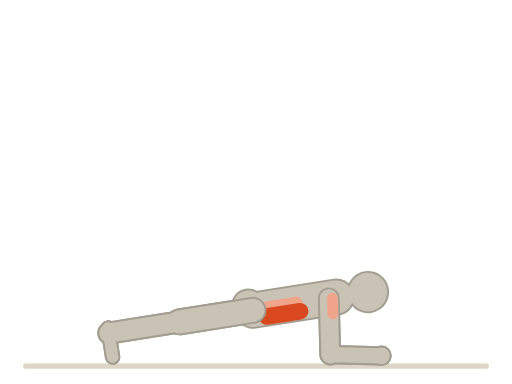
t = 0.00 s
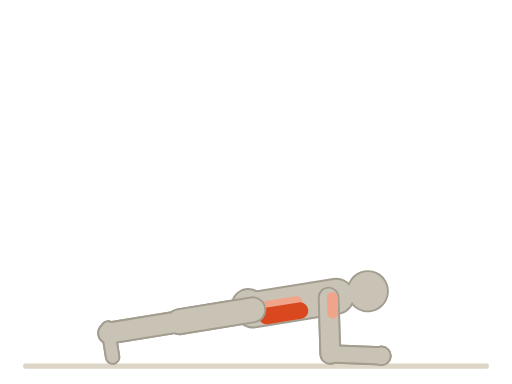
t = 0.38 s
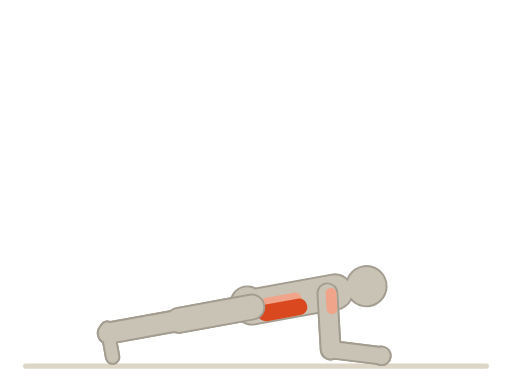
t = 1.13 s
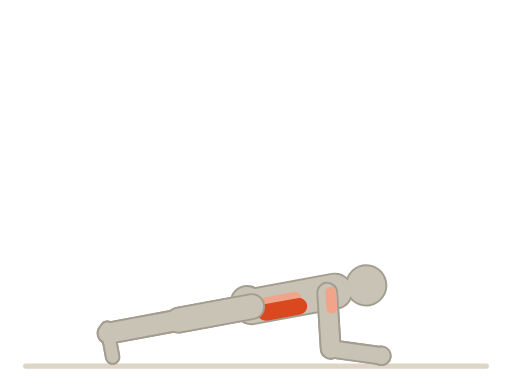
t = 1.50 s
t = 1.88 s: frame unchanged from t = 1.13 s, image omitted
t = 2.63 s: frame unchanged from t = 0.38 s, image omitted

The animated SVG that drew these frames (rendered in a browser with its animation timeline set to each time). Animation: 28 SMIL elements (animateTransform=28); one cycle of 3.00 s, repeats indefinitely.

<svg xmlns="http://www.w3.org/2000/svg" viewBox="0 0 400 300"><title>平板支撑 · Plank</title><line x1="20" y1="286" x2="380" y2="286" stroke="#ddd5c5" stroke-width="4" stroke-linecap="round"/><g transform="translate(197.62 242.4)"><animateTransform attributeName="transform" type="translate" values="197.62 242.4;196.63 239.54;197.62 242.4" dur="3s" repeatCount="indefinite" calcMode="spline" keyTimes="0;0.5;1" keySplines="0.45 0 0.55 1;0.45 0 0.55 1"/><g transform="rotate(81)"><animateTransform attributeName="transform" type="rotate" values="81;79.5;81" dur="3s" repeatCount="indefinite" calcMode="spline" keyTimes="0;0.5;1" keySplines="0.45 0 0.55 1;0.45 0 0.55 1"/><g><g><g transform="translate(0 -60)"><g transform="rotate(-82.47)"><animateTransform attributeName="transform" type="rotate" values="-82.47;-83.09;-82.47" dur="3s" repeatCount="indefinite" calcMode="spline" keyTimes="0;0.5;1" keySplines="0.45 0 0.55 1;0.45 0 0.55 1"/><line x1="0" y1="0" x2="0" y2="44" stroke="#a39d90" stroke-width="17" stroke-linecap="round"/><g transform="translate(0 44)"><g transform="rotate(-87.1)"><animateTransform attributeName="transform" type="rotate" values="-87.1;-78.54;-87.1" dur="3s" repeatCount="indefinite" calcMode="spline" keyTimes="0;0.5;1" keySplines="0.45 0 0.55 1;0.45 0 0.55 1"/><line x1="0" y1="0" x2="0" y2="40" stroke="#a39d90" stroke-width="15" stroke-linecap="round"/><g transform="translate(0 40)"><g><circle cx="0" cy="0" r="8" fill="#a39d90"/></g></g></g></g></g></g></g></g></g></g><g transform="translate(197.62 242.4)"><animateTransform attributeName="transform" type="translate" values="197.62 242.4;196.63 239.54;197.62 242.4" dur="3s" repeatCount="indefinite" calcMode="spline" keyTimes="0;0.5;1" keySplines="0.45 0 0.55 1;0.45 0 0.55 1"/><g transform="rotate(81)"><animateTransform attributeName="transform" type="rotate" values="81;79.5;81" dur="3s" repeatCount="indefinite" calcMode="spline" keyTimes="0;0.5;1" keySplines="0.45 0 0.55 1;0.45 0 0.55 1"/><g><g><g transform="translate(0 -60)"><g transform="rotate(-82.47)"><animateTransform attributeName="transform" type="rotate" values="-82.47;-83.09;-82.47" dur="3s" repeatCount="indefinite" calcMode="spline" keyTimes="0;0.5;1" keySplines="0.45 0 0.55 1;0.45 0 0.55 1"/><line x1="0" y1="0" x2="0" y2="44" stroke="#c9c3b6" stroke-width="14" stroke-linecap="round"/><line x1="2.8" y1="0" x2="2.8" y2="12.32" stroke="#f0a58a" stroke-width="8.4" stroke-linecap="round"/><g transform="translate(0 44)"><g transform="rotate(-87.1)"><animateTransform attributeName="transform" type="rotate" values="-87.1;-78.54;-87.1" dur="3s" repeatCount="indefinite" calcMode="spline" keyTimes="0;0.5;1" keySplines="0.45 0 0.55 1;0.45 0 0.55 1"/><line x1="0" y1="0" x2="0" y2="40" stroke="#c9c3b6" stroke-width="12" stroke-linecap="round"/><g transform="translate(0 40)"><g><circle cx="0" cy="0" r="6.5" fill="#c9c3b6"/></g></g></g></g></g></g></g></g></g></g><g transform="translate(197.62 242.4)"><animateTransform attributeName="transform" type="translate" values="197.62 242.4;196.63 239.54;197.62 242.4" dur="3s" repeatCount="indefinite" calcMode="spline" keyTimes="0;0.5;1" keySplines="0.45 0 0.55 1;0.45 0 0.55 1"/><g transform="rotate(81)"><animateTransform attributeName="transform" type="rotate" values="81;79.5;81" dur="3s" repeatCount="indefinite" calcMode="spline" keyTimes="0;0.5;1" keySplines="0.45 0 0.55 1;0.45 0 0.55 1"/><g><g><line x1="0" y1="0" x2="0" y2="58" stroke="#a39d90" stroke-width="21" stroke-linecap="round"/><g transform="translate(0 58)"><g><line x1="0" y1="0" x2="0" y2="56" stroke="#a39d90" stroke-width="18" stroke-linecap="round"/><g transform="translate(0 56)"><g><line x1="-4" y1="0" x2="19" y2="0" stroke="#a39d90" stroke-width="12" stroke-linecap="round"/></g></g></g></g></g></g></g></g><g transform="translate(197.62 242.4)"><animateTransform attributeName="transform" type="translate" values="197.62 242.4;196.63 239.54;197.62 242.4" dur="3s" repeatCount="indefinite" calcMode="spline" keyTimes="0;0.5;1" keySplines="0.45 0 0.55 1;0.45 0 0.55 1"/><g transform="rotate(81)"><animateTransform attributeName="transform" type="rotate" values="81;79.5;81" dur="3s" repeatCount="indefinite" calcMode="spline" keyTimes="0;0.5;1" keySplines="0.45 0 0.55 1;0.45 0 0.55 1"/><g><g><line x1="0" y1="0" x2="0" y2="58" stroke="#c9c3b6" stroke-width="18" stroke-linecap="round"/><g transform="translate(0 58)"><g><line x1="0" y1="0" x2="0" y2="56" stroke="#c9c3b6" stroke-width="15" stroke-linecap="round"/><g transform="translate(0 56)"><g><line x1="-4" y1="0" x2="19" y2="0" stroke="#c9c3b6" stroke-width="9" stroke-linecap="round"/></g></g></g></g></g></g></g></g><g transform="translate(197.62 242.4)"><animateTransform attributeName="transform" type="translate" values="197.62 242.4;196.63 239.54;197.62 242.4" dur="3s" repeatCount="indefinite" calcMode="spline" keyTimes="0;0.5;1" keySplines="0.45 0 0.55 1;0.45 0 0.55 1"/><g transform="rotate(81)"><animateTransform attributeName="transform" type="rotate" values="81;79.5;81" dur="3s" repeatCount="indefinite" calcMode="spline" keyTimes="0;0.5;1" keySplines="0.45 0 0.55 1;0.45 0 0.55 1"/><g><g><line x1="0" y1="0" x2="0" y2="-66" stroke="#a39d90" stroke-width="29" stroke-linecap="round"/><g transform="translate(0 -66)"><g><line x1="0" y1="0" x2="0" y2="-12" stroke="#a39d90" stroke-width="15" stroke-linecap="round"/><circle cx="0" cy="-25" r="16.5" fill="#a39d90"/></g></g></g></g><circle cx="-4" cy="3" r="13.5" fill="#a39d90"/></g></g><g transform="translate(197.62 242.4)"><animateTransform attributeName="transform" type="translate" values="197.62 242.4;196.63 239.54;197.62 242.4" dur="3s" repeatCount="indefinite" calcMode="spline" keyTimes="0;0.5;1" keySplines="0.45 0 0.55 1;0.45 0 0.55 1"/><g transform="rotate(81)"><animateTransform attributeName="transform" type="rotate" values="81;79.5;81" dur="3s" repeatCount="indefinite" calcMode="spline" keyTimes="0;0.5;1" keySplines="0.45 0 0.55 1;0.45 0 0.55 1"/><g><g><line x1="0" y1="0" x2="0" y2="-66" stroke="#c9c3b6" stroke-width="26" stroke-linecap="round"/><line x1="0" y1="-11.88" x2="0" y2="-34.32" stroke="#f0a58a" stroke-width="10.4" stroke-linecap="round"/><line x1="6.5" y1="-9.9" x2="6.5" y2="-36.3" stroke="#d9481f" stroke-width="13" stroke-linecap="round"/><g transform="translate(0 -66)"><g><line x1="0" y1="0" x2="0" y2="-12" stroke="#c9c3b6" stroke-width="12" stroke-linecap="round"/><circle cx="0" cy="-25" r="15" fill="#c9c3b6"/></g></g></g></g><circle cx="-4" cy="3" r="12" fill="#c9c3b6"/></g></g><g transform="translate(197.62 242.4)"><animateTransform attributeName="transform" type="translate" values="197.62 242.4;196.63 239.54;197.62 242.4" dur="3s" repeatCount="indefinite" calcMode="spline" keyTimes="0;0.5;1" keySplines="0.45 0 0.55 1;0.45 0 0.55 1"/><g transform="rotate(81)"><animateTransform attributeName="transform" type="rotate" values="81;79.5;81" dur="3s" repeatCount="indefinite" calcMode="spline" keyTimes="0;0.5;1" keySplines="0.45 0 0.55 1;0.45 0 0.55 1"/><g><g><line x1="0" y1="0" x2="0" y2="58" stroke="#a39d90" stroke-width="21" stroke-linecap="round"/><g transform="translate(0 58)"><g><line x1="0" y1="0" x2="0" y2="56" stroke="#a39d90" stroke-width="18" stroke-linecap="round"/><g transform="translate(0 56)"><g><line x1="-4" y1="0" x2="19" y2="0" stroke="#a39d90" stroke-width="12" stroke-linecap="round"/></g></g></g></g></g></g></g></g><g transform="translate(197.62 242.4)"><animateTransform attributeName="transform" type="translate" values="197.62 242.4;196.63 239.54;197.62 242.4" dur="3s" repeatCount="indefinite" calcMode="spline" keyTimes="0;0.5;1" keySplines="0.45 0 0.55 1;0.45 0 0.55 1"/><g transform="rotate(81)"><animateTransform attributeName="transform" type="rotate" values="81;79.5;81" dur="3s" repeatCount="indefinite" calcMode="spline" keyTimes="0;0.5;1" keySplines="0.45 0 0.55 1;0.45 0 0.55 1"/><g><g><line x1="0" y1="0" x2="0" y2="58" stroke="#c9c3b6" stroke-width="18" stroke-linecap="round"/><g transform="translate(0 58)"><g><line x1="0" y1="0" x2="0" y2="56" stroke="#c9c3b6" stroke-width="15" stroke-linecap="round"/><g transform="translate(0 56)"><g><line x1="-4" y1="0" x2="19" y2="0" stroke="#c9c3b6" stroke-width="9" stroke-linecap="round"/></g></g></g></g></g></g></g></g><g transform="translate(197.62 242.4)"><animateTransform attributeName="transform" type="translate" values="197.62 242.4;196.63 239.54;197.62 242.4" dur="3s" repeatCount="indefinite" calcMode="spline" keyTimes="0;0.5;1" keySplines="0.45 0 0.55 1;0.45 0 0.55 1"/><g transform="rotate(81)"><animateTransform attributeName="transform" type="rotate" values="81;79.5;81" dur="3s" repeatCount="indefinite" calcMode="spline" keyTimes="0;0.5;1" keySplines="0.45 0 0.55 1;0.45 0 0.55 1"/><g><g><g transform="translate(0 -60)"><g transform="rotate(-82.47)"><animateTransform attributeName="transform" type="rotate" values="-82.47;-83.09;-82.47" dur="3s" repeatCount="indefinite" calcMode="spline" keyTimes="0;0.5;1" keySplines="0.45 0 0.55 1;0.45 0 0.55 1"/><line x1="0" y1="0" x2="0" y2="44" stroke="#a39d90" stroke-width="17" stroke-linecap="round"/><g transform="translate(0 44)"><g transform="rotate(-87.1)"><animateTransform attributeName="transform" type="rotate" values="-87.1;-78.54;-87.1" dur="3s" repeatCount="indefinite" calcMode="spline" keyTimes="0;0.5;1" keySplines="0.45 0 0.55 1;0.45 0 0.55 1"/><line x1="0" y1="0" x2="0" y2="40" stroke="#a39d90" stroke-width="15" stroke-linecap="round"/><g transform="translate(0 40)"><g><circle cx="0" cy="0" r="8" fill="#a39d90"/></g></g></g></g></g></g></g></g></g></g><g transform="translate(197.62 242.4)"><animateTransform attributeName="transform" type="translate" values="197.62 242.4;196.63 239.54;197.62 242.4" dur="3s" repeatCount="indefinite" calcMode="spline" keyTimes="0;0.5;1" keySplines="0.45 0 0.55 1;0.45 0 0.55 1"/><g transform="rotate(81)"><animateTransform attributeName="transform" type="rotate" values="81;79.5;81" dur="3s" repeatCount="indefinite" calcMode="spline" keyTimes="0;0.5;1" keySplines="0.45 0 0.55 1;0.45 0 0.55 1"/><g><g><g transform="translate(0 -60)"><g transform="rotate(-82.47)"><animateTransform attributeName="transform" type="rotate" values="-82.47;-83.09;-82.47" dur="3s" repeatCount="indefinite" calcMode="spline" keyTimes="0;0.5;1" keySplines="0.45 0 0.55 1;0.45 0 0.55 1"/><line x1="0" y1="0" x2="0" y2="44" stroke="#c9c3b6" stroke-width="14" stroke-linecap="round"/><line x1="2.8" y1="0" x2="2.8" y2="12.32" stroke="#f0a58a" stroke-width="8.4" stroke-linecap="round"/><g transform="translate(0 44)"><g transform="rotate(-87.1)"><animateTransform attributeName="transform" type="rotate" values="-87.1;-78.54;-87.1" dur="3s" repeatCount="indefinite" calcMode="spline" keyTimes="0;0.5;1" keySplines="0.45 0 0.55 1;0.45 0 0.55 1"/><line x1="0" y1="0" x2="0" y2="40" stroke="#c9c3b6" stroke-width="12" stroke-linecap="round"/><g transform="translate(0 40)"><g><circle cx="0" cy="0" r="6.5" fill="#c9c3b6"/></g></g></g></g></g></g></g></g></g></g></svg>
